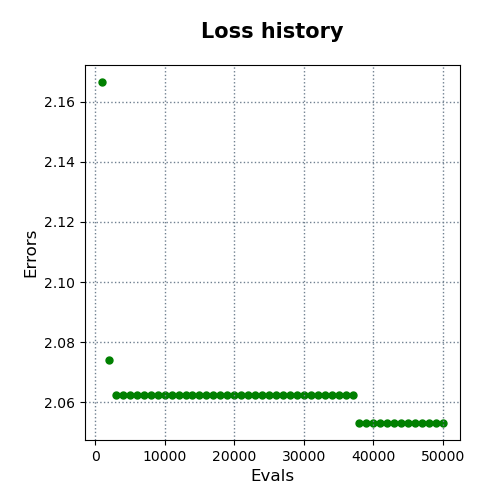

Source data for this figure (header and first rows):
evals, errors
1000, 2.167
2000, 2.074
3000, 2.062
4000, 2.062
5000, 2.062
6000, 2.062
7000, 2.062
8000, 2.062
9000, 2.062
10000, 2.062
11000, 2.062
12000, 2.062
13000, 2.062
14000, 2.062
15000, 2.062
16000, 2.062
17000, 2.062
18000, 2.062
19000, 2.062
20000, 2.062
21000, 2.062
22000, 2.062
23000, 2.062
24000, 2.062
25000, 2.062
26000, 2.062
27000, 2.062
28000, 2.062
29000, 2.062
30000, 2.062
31000, 2.062
32000, 2.062
33000, 2.062
34000, 2.062
35000, 2.062
36000, 2.062
37000, 2.062
38000, 2.053
39000, 2.053
40000, 2.053
41000, 2.053
42000, 2.053
43000, 2.053
44000, 2.053
45000, 2.053
46000, 2.053
47000, 2.053
48000, 2.053
49000, 2.053
50000, 2.053
